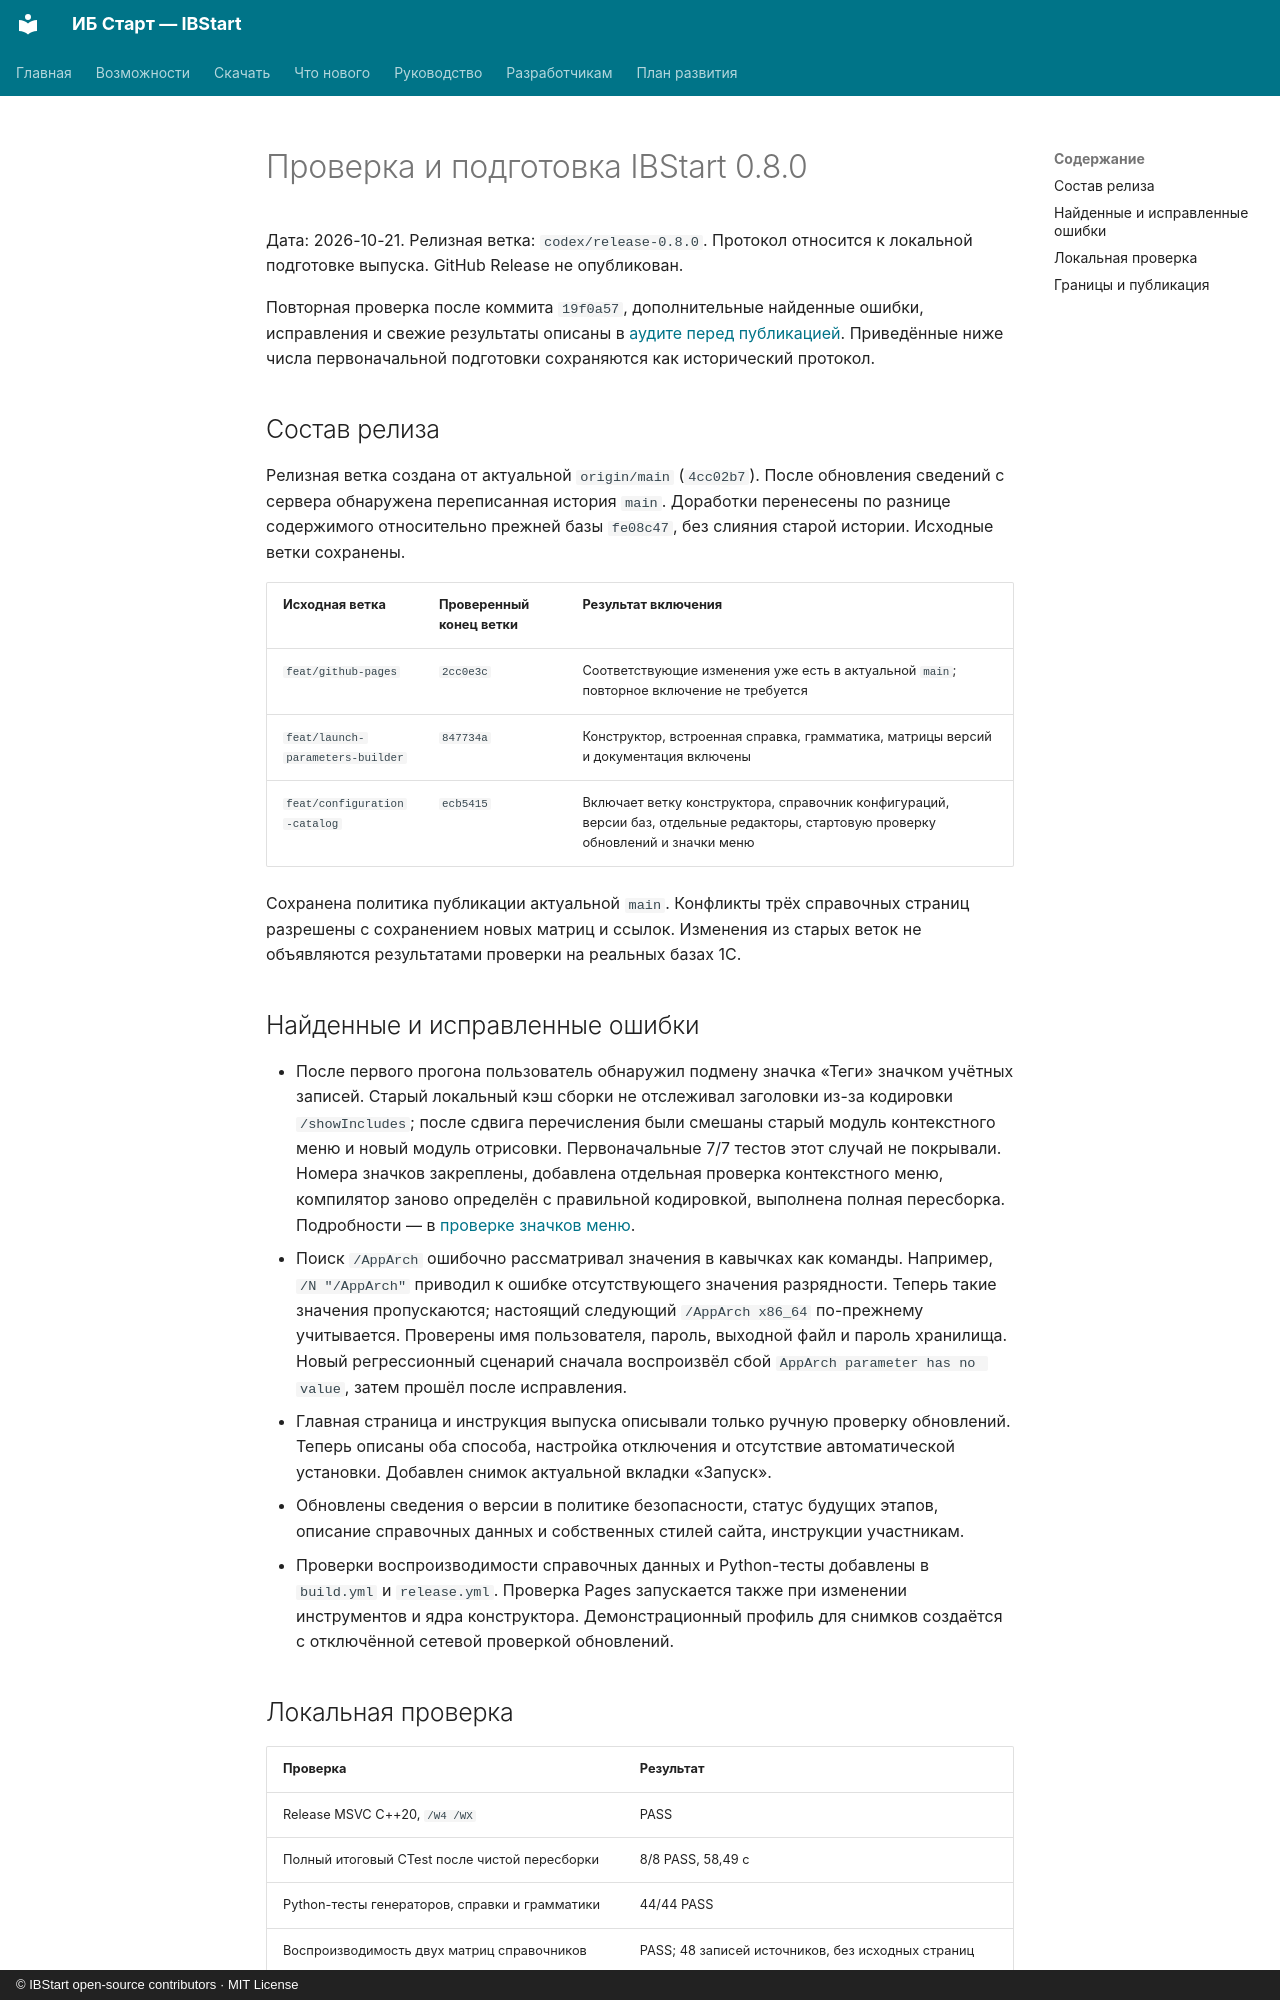

repository: ant-m13/ibstart · page: verification-release-0.8.0/index.html · generator: mkdocs · copyright: © IBStart open-source contributors · MIT License

# Проверка и подготовка IBStart 0.8.0

Дата: 2026-10-21. Релизная ветка: `codex/release-0.8.0`.
Протокол относится к локальной подготовке выпуска. GitHub Release не опубликован.

Повторная проверка после коммита `19f0a57`, дополнительные найденные ошибки,
исправления и свежие результаты описаны в
[аудите перед публикацией](audit-release-0.8.0.md). Приведённые ниже числа
первоначальной подготовки сохраняются как исторический протокол.

## Состав релиза

Релизная ветка создана от актуальной `origin/main` (`4cc02b7`). После обновления
сведений с сервера обнаружена переписанная история `main`. Доработки перенесены
по разнице содержимого относительно прежней базы `fe08c47`, без слияния старой
истории. Исходные ветки сохранены.

| Исходная ветка | Проверенный конец ветки | Результат включения |
| --- | --- | --- |
| `feat/github-pages` | `2cc0e3c` | Соответствующие изменения уже есть в актуальной `main`; повторное включение не требуется |
| `feat/launch-parameters-builder` | `847734a` | Конструктор, встроенная справка, грамматика, матрицы версий и документация включены |
| `feat/configuration-catalog` | `ecb5415` | Включает ветку конструктора, справочник конфигураций, версии баз, отдельные редакторы, стартовую проверку обновлений и значки меню |

Сохранена политика публикации актуальной `main`. Конфликты трёх справочных
страниц разрешены с сохранением новых матриц и ссылок. Изменения из старых веток
не объявляются результатами проверки на реальных базах 1С.

## Найденные и исправленные ошибки

- После первого прогона пользователь обнаружил подмену значка «Теги» значком
  учётных записей. Старый локальный кэш сборки не отслеживал заголовки из-за
  кодировки `/showIncludes`; после сдвига перечисления были смешаны старый
  модуль контекстного меню и новый модуль отрисовки. Первоначальные 7/7 тестов
  этот случай не покрывали. Номера значков закреплены, добавлена отдельная
  проверка контекстного меню, компилятор заново определён с правильной кодировкой,
  выполнена полная пересборка. Подробности — в
  [проверке значков меню](verification-menu-icons.md).
- Поиск `/AppArch` ошибочно рассматривал значения в кавычках как команды.
  Например, `/N "/AppArch"` приводил к ошибке отсутствующего значения разрядности.
  Теперь такие значения пропускаются; настоящий следующий `/AppArch x86_64`
  по-прежнему учитывается. Проверены имя пользователя, пароль, выходной файл
  и пароль хранилища. Новый регрессионный сценарий сначала воспроизвёл сбой
  `AppArch parameter has no value`, затем прошёл после исправления.
- Главная страница и инструкция выпуска описывали только ручную проверку
  обновлений. Теперь описаны оба способа, настройка отключения и отсутствие
  автоматической установки. Добавлен снимок актуальной вкладки «Запуск».
- Обновлены сведения о версии в политике безопасности, статус будущих этапов,
  описание справочных данных и собственных стилей сайта, инструкции участникам.
- Проверки воспроизводимости справочных данных и Python-тесты добавлены в
  `build.yml` и `release.yml`. Проверка Pages запускается также при изменении
  инструментов и ядра конструктора. Демонстрационный профиль для снимков
  создаётся с отключённой сетевой проверкой обновлений.
